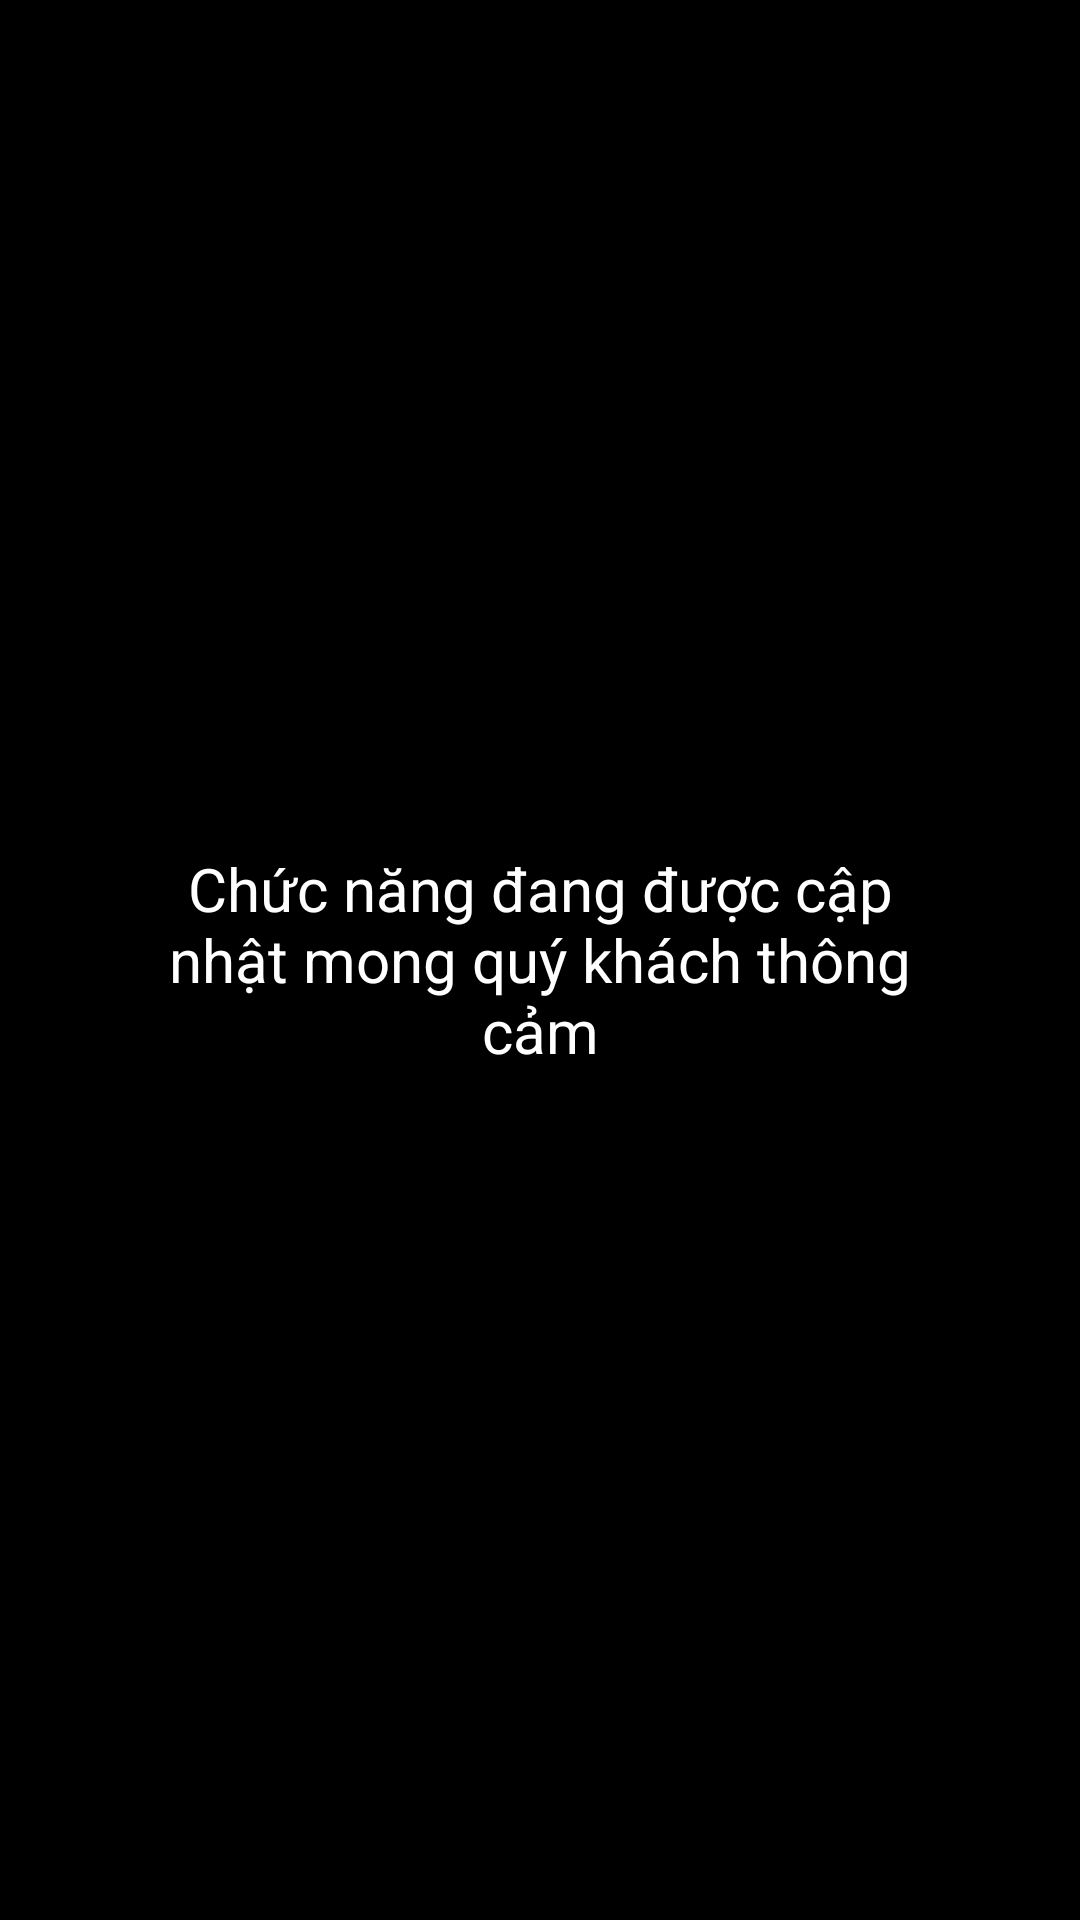

Android layout source for this screen:
<!-- AndroidManifest.xml: application theme Theme.CloseEyesAndListen -->
<!-- res/layout/activity_in_updating.xml -->
<?xml version="1.0" encoding="utf-8"?>
<layout xmlns:android="http://schemas.android.com/apk/res/android">
    <RelativeLayout
        android:background="@color/black"
        android:layout_width="match_parent"
        android:layout_height="match_parent">

        <TextView
            android:layout_width="wrap_content"
            android:layout_height="wrap_content"
            android:layout_centerInParent="true"
            android:layout_marginStart="50dp"
            android:layout_marginTop="50dp"
            android:layout_marginEnd="50dp"
            android:layout_marginBottom="50dp"
            android:text="Chức năng đang được cập nhật mong quý khách thông cảm"
            android:textAlignment="center"
            android:textColor="@color/white"
            android:textSize="20sp" />
    </RelativeLayout>
</layout>
<!-- resources referenced by this layout -->
<resources>
  <color name="black">#FF000000</color>
  <color name="white">#FFFFFFFF</color>
  <style name="Theme.CloseEyesAndListen" parent="Theme.AppCompat.DayNight.NoActionBar">
          
          <item name="colorPrimary">@color/spl_background</item>
          <item name="colorPrimaryVariant">@color/spl_background</item>
          <item name="colorOnPrimary">@color/white</item>
          
          <item name="colorSecondary">@color/teal_200</item>
          <item name="colorSecondaryVariant">@color/teal_700</item>
          <item name="colorOnSecondary">@color/black</item>
          
          <item name="android:statusBarColor" tools:targetApi="l">?attr/colorPrimaryVariant</item>
          
          <item name="android:navigationBarColor">@color/black</item>
          <item name="editTextColor">@color/main_green</item>
          <item name="android:textColorHint">@color/white</item>
      </style>
  <color name="spl_background">#000000</color>
  <color name="teal_200">#FF03DAC5</color>
  <color name="teal_700">#FF018786</color>
  <color name="main_green">#3DDC84</color>
</resources>
